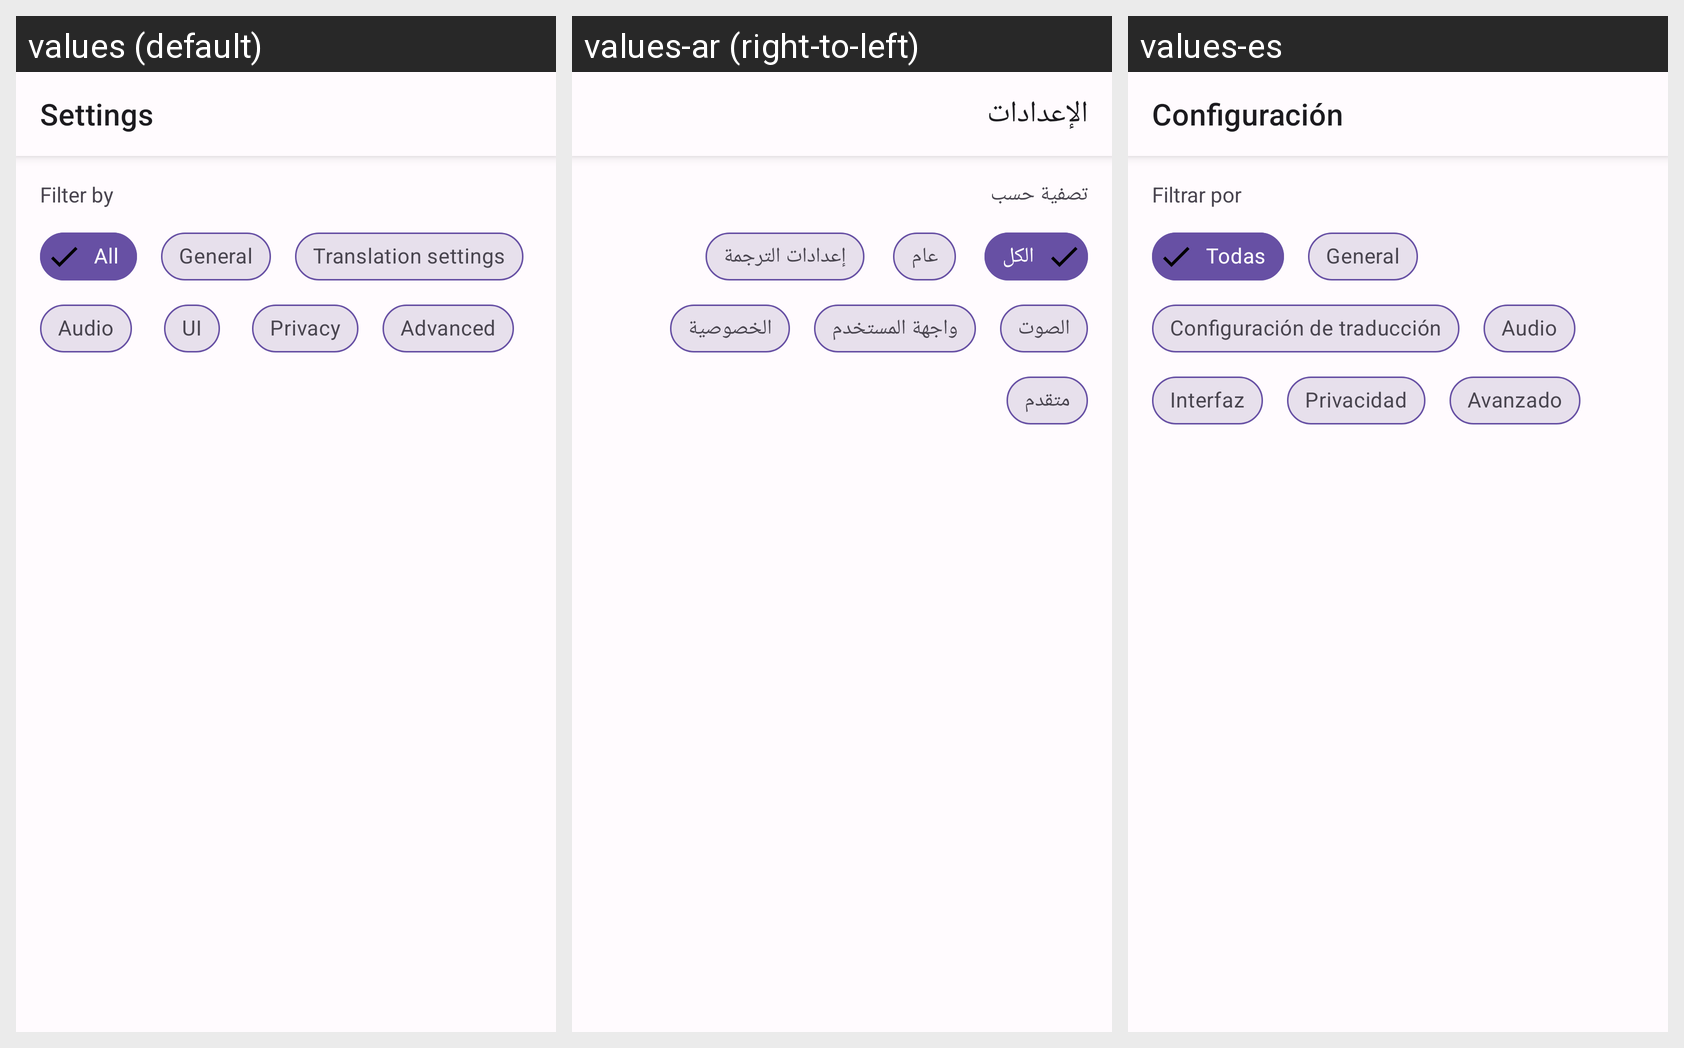

Locale-by-locale string values for the Android screen shown in this grid:
Android screen res/layout/activity_settings.xml rendered under 3 locales, left to right: values (default), values-ar (right-to-left), values-es. Device: Nexus 5 (rendered at 1080×1920; each locale shown at half size, 540×960, under a caption strip naming it); theme Theme.Gloabtranslate.NoActionBar.
Strings drawn on this screen, with the default value and each locale's value (text and hints the layout hard-codes, and strings that could not be matched under every locale, appear in the picture but are not listed):

settings
  values: Settings
  values-ar: الإعدادات
  values-es: Configuración

filter_by
  values: Filter by
  values-ar: تصفية حسب
  values-es: Filtrar por

all_settings
  values: All
  values-ar: الكل
  values-es: Todas

general_settings
  values: General
  values-ar: عام
  values-es: General

translation_settings
  values: Translation settings
  values-ar: إعدادات الترجمة
  values-es: Configuración de traducción

audio_settings
  values: Audio
  values-ar: الصوت
  values-es: Audio

ui_settings
  values: UI
  values-ar: واجهة المستخدم
  values-es: Interfaz

privacy_settings
  values: Privacy
  values-ar: الخصوصية
  values-es: Privacidad

advanced_settings
  values: Advanced
  values-ar: متقدم
  values-es: Avanzado
